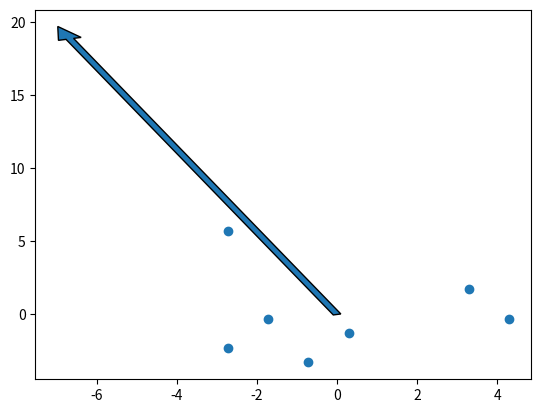

This chart was generated by the following Python code:
import numpy as np
import matplotlib.pyplot as plt


def PCA(X , num_components):

    #Step-1
    X_meaned = X - np.mean(X , axis = 0)

    #Step-2
    cov_mat = np.cov(X_meaned , rowvar = False)

    #Step-3
    eigen_values , eigen_vectors = np.linalg.eigh(cov_mat)

    #Step-4
    sorted_index = np.argsort(eigen_values)[::-1]
    sorted_eigenvalue = eigen_values[sorted_index]
    sorted_eigenvectors = eigen_vectors[:,sorted_index]

    #Step-5
    eigenvector_subset = sorted_eigenvectors[:,0:num_components]

    #Step-6
    X_reduced = np.dot(eigenvector_subset.transpose() , X_meaned.transpose()).transpose()

    return X_reduced, eigenvector_subset

X = np.array([[1, 2], [2, 4], [3, 1], [4, 3], [1,10], [8,4], [7,6]])
X = X - np.mean(X , axis = 0)

pca ,eigenvector = PCA(X, 1)
pca

np.dot(eigenvector.T, X.T).T

plt.scatter(X[:, 0], X[:, 1])
plt.arrow(0, 0, eigenvector[0,0]*20, eigenvector[1,0]*20 , width = 0.2)


np.dot(pca, np.dot(pca.T, X))

